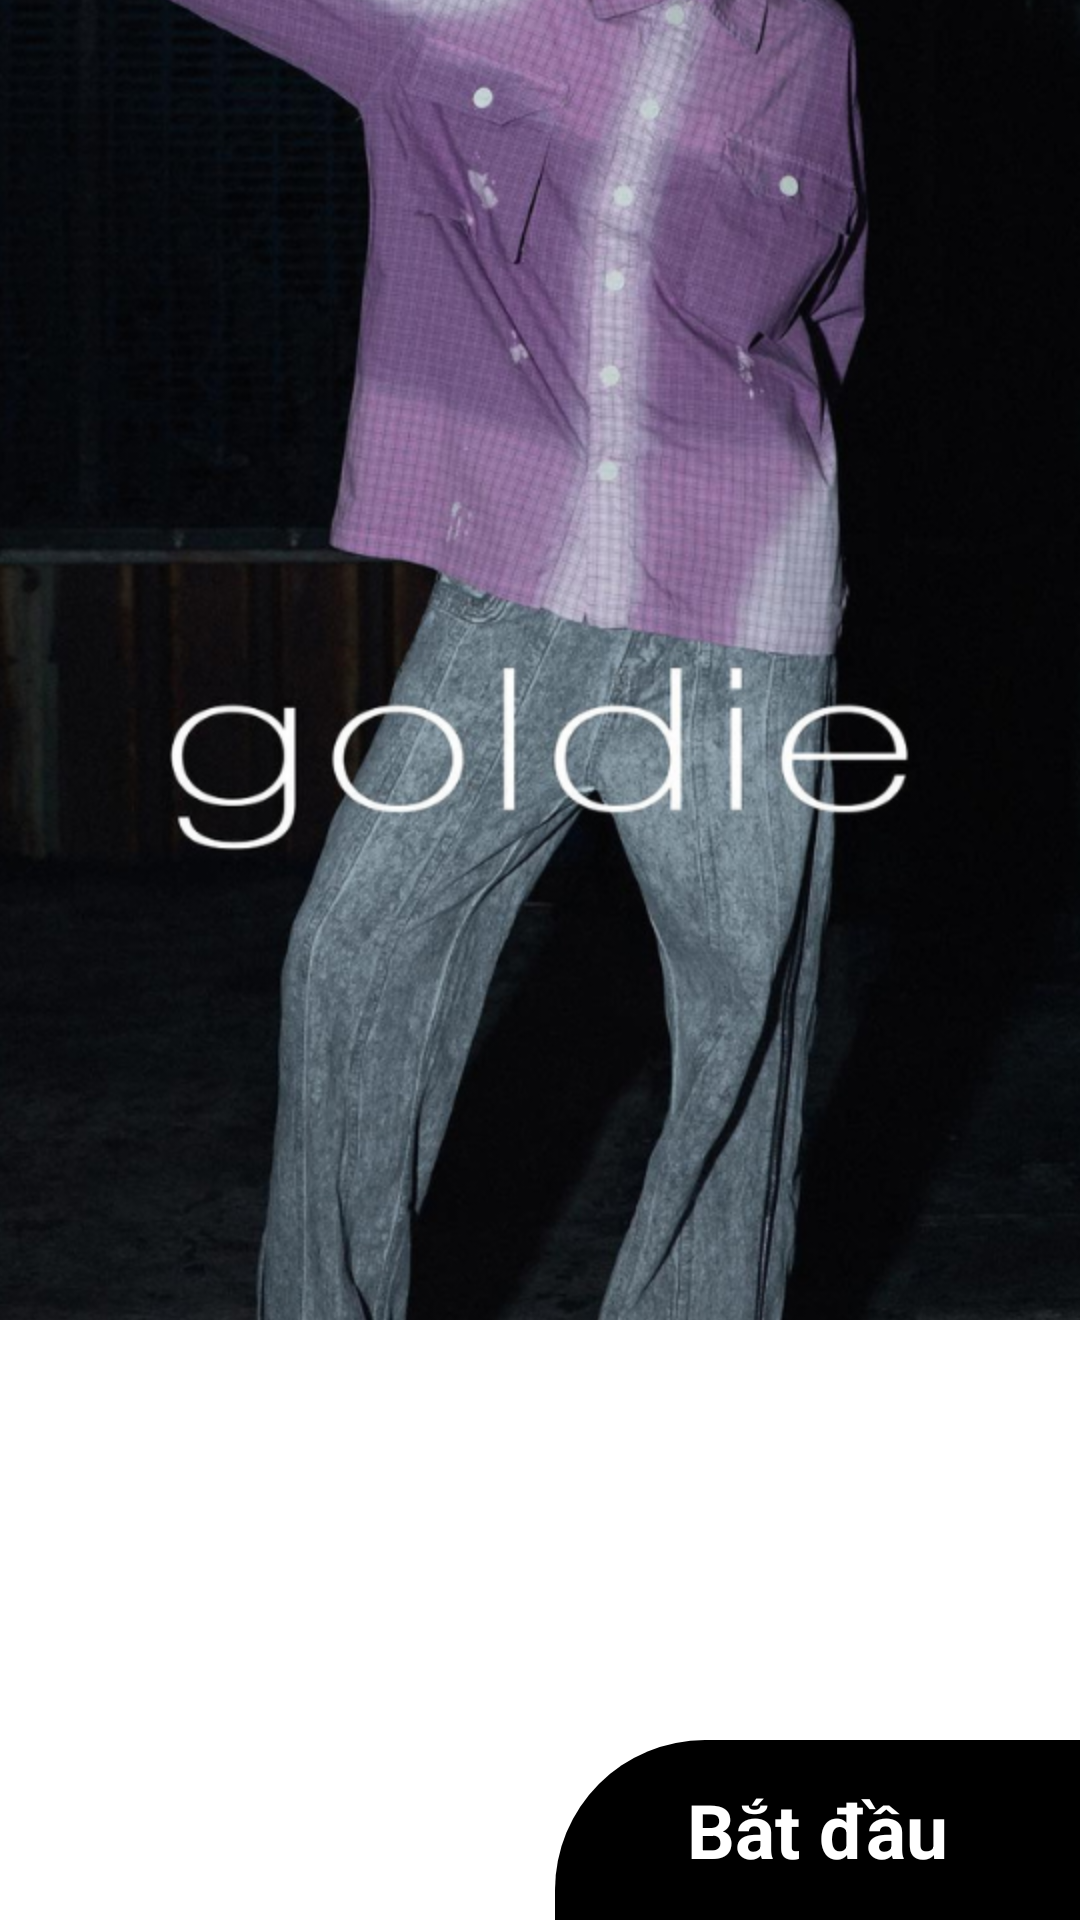

This screen was rendered from an Android layout file. Write that file and the resources it references.
<!-- AndroidManifest.xml: application theme Theme.Goldie -->
<!-- res/layout/activity_intro.xml -->
<?xml version="1.0" encoding="utf-8"?>
<androidx.constraintlayout.widget.ConstraintLayout xmlns:android="http://schemas.android.com/apk/res/android"
    xmlns:app="http://schemas.android.com/apk/res-auto"
    xmlns:tools="http://schemas.android.com/tools"
    android:layout_width="match_parent"
    android:layout_height="match_parent"
    tools:context=".Activity.IntroActivity">

    <ImageView
        android:id="@+id/imageView5"
        android:layout_width="wrap_content"
        android:layout_height="0dp"
        android:layout_marginBottom="200dp"
        android:scaleType="center"
        app:layout_constraintBottom_toBottomOf="parent"
        app:layout_constraintEnd_toEndOf="parent"
        app:layout_constraintHorizontal_bias="0.0"
        app:layout_constraintStart_toStartOf="parent"
        app:layout_constraintTop_toTopOf="parent"
        app:layout_constraintVertical_bias="1.0"
        app:srcCompat="@drawable/bg_intro" />

    <ImageView
        android:id="@+id/imageView4"
        android:layout_width="wrap_content"
        android:layout_height="wrap_content"
        app:layout_constraintBottom_toBottomOf="parent"
        app:layout_constraintEnd_toEndOf="parent"
        app:layout_constraintStart_toStartOf="parent"
        app:srcCompat="@drawable/bottom_white" />

    <TextView
        android:id="@+id/textView3"
        android:layout_width="wrap_content"
        android:layout_height="wrap_content"
        android:layout_marginStart="32dp"
        android:layout_marginTop="64dp"
        android:fontFamily="@font/be_vietnam_bold"
        android:text="Chào mừng bạn \nđến với Goldie"
        android:textColor="#000000"
        android:textSize="35sp"
        android:textStyle="bold"
        app:layout_constraintStart_toStartOf="parent"
        app:layout_constraintTop_toTopOf="@+id/imageView4" />

    <TextView
        android:id="@+id/textView4"
        android:layout_width="372dp"
        android:layout_height="wrap_content"
        android:text="Hãy trải nghiệm mua sắm cùng chúng tôi ngay nào!"
        android:textColor="#8B8B8B"
        android:textSize="20sp"
        app:layout_constraintStart_toStartOf="@+id/textView3"
        app:layout_constraintTop_toBottomOf="@+id/textView3" />

    <TextView
        android:id="@+id/tvStart"
        android:layout_width="175dp"
        android:layout_height="60dp"
        android:background="@drawable/custom_btn_intro"
        android:text="Bắt đầu"
        android:textSize="25sp"
        android:textColor="#ffffff"
        android:gravity="center"
        android:textStyle="bold"
        app:layout_constraintBottom_toBottomOf="parent"
        app:layout_constraintEnd_toEndOf="parent" />

</androidx.constraintlayout.widget.ConstraintLayout>
<!-- resources referenced by this layout -->
<resources>
  <!-- drawable bg_intro: png bitmap (drawable-hdpi, 956528 bytes) -->
  <!-- drawable custom_btn_intro (drawable) -->
  <?xml version="1.0" encoding="utf-8"?>
  <selector xmlns:android="http://schemas.android.com/apk/res/android">
  <item>
      <shape android:shape="rectangle">
          <solid android:color="#000000"/>
          <corners android:topLeftRadius="50sp"/>
      </shape>
  </item>
  </selector>
  <style name="Theme.Goldie" parent="Theme.MaterialComponents.DayNight.NoActionBar">
          
          <item name="colorPrimary">#ecebe6</item>
          <item name="colorPrimaryVariant">#fafafa</item>
          <item name="colorOnPrimary">@color/white</item>
          
          <item name="colorSecondary">@color/teal_200</item>
          <item name="colorSecondaryVariant">@color/teal_700</item>
          <item name="colorOnSecondary">@color/black</item>
          
          <item name="android:statusBarColor">?attr/colorPrimaryVariant</item>
          
      </style>
  <color name="white">#FFFFFFFF</color>
  <color name="teal_200">#FF03DAC5</color>
  <color name="teal_700">#FF018786</color>
  <color name="black">#FF000000</color>
</resources>
